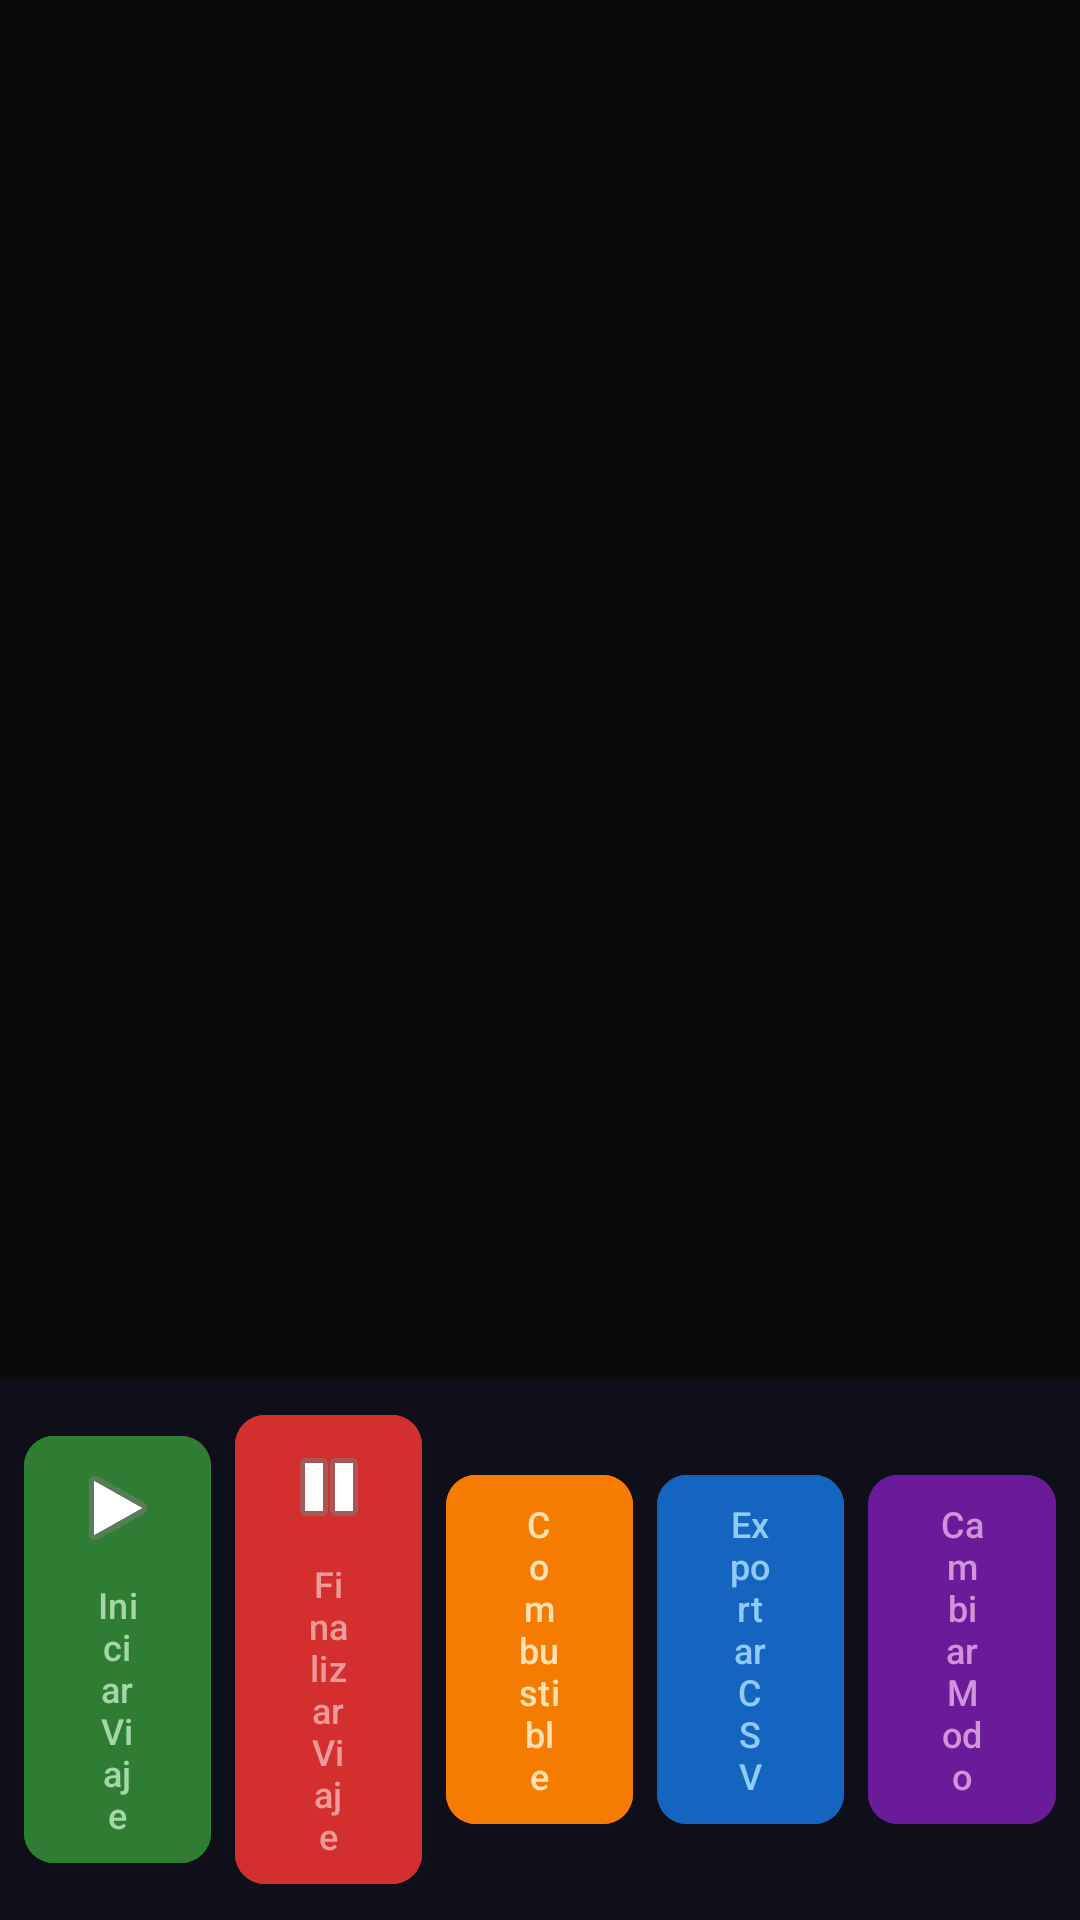

The Android layout XML behind this screen, and the referenced resources:
<!-- AndroidManifest.xml: application theme Theme.CarRadio -->
<!-- res/layout/activity_main.xml -->
<?xml version="1.0" encoding="utf-8"?>
<LinearLayout xmlns:android="http://schemas.android.com/apk/res/android"
    xmlns:tools="http://schemas.android.com/tools"
    android:layout_width="match_parent"
    android:layout_height="match_parent"
    android:orientation="vertical"
    android:background="@color/bg_primary"
    tools:context=".ui.MainActivity">

    
    <LinearLayout
        android:layout_width="match_parent"
        android:layout_height="0dp"
        android:layout_weight="1"
        android:orientation="horizontal">

        
        <FrameLayout
            android:id="@+id/fragmentDashboard"
            android:layout_width="0dp"
            android:layout_height="match_parent"
            android:layout_weight="55" />

        
        <FrameLayout
            android:id="@+id/fragmentMap"
            android:layout_width="0dp"
            android:layout_height="match_parent"
            android:layout_weight="45" />
    </LinearLayout>

    
    <LinearLayout
        android:layout_width="match_parent"
        android:layout_height="wrap_content"
        android:orientation="horizontal"
        android:background="@color/bg_panel"
        android:padding="8dp"
        android:gravity="center">

        <com.google.android.material.button.MaterialButton
            android:id="@+id/btnStart"
            style="@style/BottomBarButton"
            android:layout_width="0dp"
            android:layout_height="wrap_content"
            android:layout_weight="1"
            android:layout_marginEnd="4dp"
            android:text="@string/btn_start_trip"
            android:backgroundTint="@color/btn_start_light"
            android:textColor="@color/btn_start_text"
            android:drawableTop="@android:drawable/ic_media_play" />

        <com.google.android.material.button.MaterialButton
            android:id="@+id/btnStop"
            style="@style/BottomBarButton"
            android:layout_width="0dp"
            android:layout_height="wrap_content"
            android:layout_weight="1"
            android:layout_marginHorizontal="4dp"
            android:text="@string/btn_end_trip"
            android:backgroundTint="@color/btn_stop_light"
            android:textColor="@color/btn_stop_text"
            android:enabled="false"
            android:drawableTop="@android:drawable/ic_media_pause" />

        <com.google.android.material.button.MaterialButton
            android:id="@+id/btnFuel"
            style="@style/BottomBarButton"
            android:layout_width="0dp"
            android:layout_height="wrap_content"
            android:layout_weight="1"
            android:layout_marginHorizontal="4dp"
            android:text="@string/btn_fuel"
            android:backgroundTint="@color/btn_fuel_light"
            android:textColor="@color/btn_fuel_text" />

        <com.google.android.material.button.MaterialButton
            android:id="@+id/btnExport"
            style="@style/BottomBarButton"
            android:layout_width="0dp"
            android:layout_height="wrap_content"
            android:layout_weight="1"
            android:layout_marginHorizontal="4dp"
            android:text="@string/btn_export"
            android:backgroundTint="@color/btn_export_light"
            android:textColor="@color/btn_export_text" />

        <com.google.android.material.button.MaterialButton
            android:id="@+id/btnMode"
            style="@style/BottomBarButton"
            android:layout_width="0dp"
            android:layout_height="wrap_content"
            android:layout_weight="1"
            android:layout_marginStart="4dp"
            android:text="@string/btn_change_mode"
            android:backgroundTint="@color/btn_mode_light"
            android:textColor="@color/btn_mode_text" />
    </LinearLayout>
</LinearLayout>
<!-- resources referenced by this layout -->
<resources>
  <color name="bg_panel">#FF0F0F1A</color>
  <color name="bg_primary">#FF0A0A0A</color>
  <color name="btn_export_light">#FF1565C0</color>
  <color name="btn_export_text">#FF90CAF9</color>
  <color name="btn_fuel_light">#FFF57C00</color>
  <color name="btn_fuel_text">#FFFFE0B2</color>
  <color name="btn_mode_light">#FF6A1B9A</color>
  <color name="btn_mode_text">#FFCE93D8</color>
  <color name="btn_start_light">#FF2E7D32</color>
  <color name="btn_start_text">#FFA5D6A7</color>
  <color name="btn_stop_light">#FFD32F2F</color>
  <color name="btn_stop_text">#FFEF9A9A</color>
  <string name="btn_change_mode">Cambiar Modo</string>
  <string name="btn_end_trip">Finalizar Viaje</string>
  <string name="btn_export">Exportar CSV</string>
  <string name="btn_fuel">Combustible</string>
  <string name="btn_start_trip">Iniciar Viaje</string>
  <style name="BottomBarButton" parent="Widget.Material3.Button">
          <item name="android:minHeight">64dp</item>
          <item name="android:textSize">12sp</item>
          <item name="android:fontFamily">sans-serif-medium</item>
          <item name="cornerRadius">10dp</item>
          <item name="android:gravity">center</item>
          <item name="android:paddingTop">8dp</item>
          <item name="android:paddingBottom">8dp</item>
      </style>
  <style name="Theme.CarRadio" parent="Theme.Material3.Dark.NoActionBar">
          <item name="colorPrimary">@color/speed_normal</item>
          <item name="colorPrimaryContainer">@color/bg_card</item>
          <item name="colorOnPrimary">@color/text_primary</item>
          <item name="colorSecondary">@color/mode_uber_passenger</item>
          <item name="colorSurface">@color/bg_primary</item>
          <item name="colorOnSurface">@color/text_primary</item>
          <item name="android:colorBackground">@color/bg_primary</item>
          <item name="android:windowBackground">@color/bg_primary</item>
          <item name="android:statusBarColor">@color/bg_primary</item>
          <item name="android:navigationBarColor">@color/bg_panel</item>
          <item name="android:windowKeepScreenOn">true</item>
      </style>
  <color name="speed_normal">#FF00B4D8</color>
  <color name="bg_card">#FF1A1A2E</color>
  <color name="text_primary">#FFFFFFFF</color>
  <color name="mode_uber_passenger">#FFCE93D8</color>
</resources>
